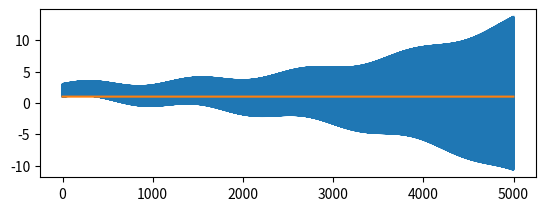

Here is the Python script that generated this plot: (Note: this script raises an exception after producing the figure.)
import math
from matplotlib import pyplot as plot
import numpy as np

# constants
tank_area = 2000  # square meter
# set point
set_point = 1  # meter

# initial conditions
initial_level = 1  # meter
flow_in = 3.0  # cubic meter / second
flow_out = 3.0  # cubic meter / second

# assumptions
delta_flow_in_max = 1.0  # cubic meter / second
delta_h_max = 0.5  # meter

T_c = (tank_area*delta_h_max)/delta_flow_in_max
T_i = 2*T_c
K_i = -1/tank_area
K_c = -tank_area/T_c
print(f'{T_c = }, {T_i = }, {K_i = }, {K_c = }')

def pi_control(prev_u_i, level, set_point, time_step):
    error = set_point-level
    u_p = K_c*error
    u_i = prev_u_i + (K_c*time_step/T_i)*error
    return u_p, u_i


def flow_in_function(time, amplitude=1, period=1200):
    return 2+(amplitude*math.sin(time*((2*math.pi)/period)))


def average_level_control(time_step: float = 1, start_time: float = 0, stop_time: float = 5000, time_delay: float = 0):
    # Initializing the simulator
    amount_of_steps = int(math.floor((stop_time-start_time)/time_step))
    amount_of_steps_of_delay = int(
        math.floor((time_delay-start_time)/time_step))

    # initializing arrays for efficiency, using np.zeros() is a little slower but a bit safer than np.empty()
    time_array = np.zeros(amount_of_steps)
    time_array[0] = 0
    level_set_point_array = np.full(amount_of_steps,set_point)
    level_array = np.zeros(amount_of_steps)
    level_array[0] = initial_level
    flow_in_array = np.zeros(amount_of_steps)
    flow_in_array[0] = flow_in_function(0)
    flow_out_array = np.zeros(amount_of_steps)
    flow_out_array[0] = 3
    diff_level_array = np.zeros(amount_of_steps)

    # initializing the pid integrator
    u_i = 0

    for i in range(1, amount_of_steps):
        time_array[i] = i*time_step
        u_p, u_i = pi_control(u_i, level_array[i-1], set_point, time_step)
        u = u_p + u_i
        if(i >= amount_of_steps_of_delay):
            flow_in_array[i] = flow_in_function(time_array[i])
            flow_out_array[i] = u
            diff_level_array[i] = flow_in_array[i]-flow_out_array[i]
            level_array[i] = level_array[i-1]+diff_level_array[i]*time_step

    fig = plot.figure()
    plot.figure(num=1, figsize=(12, 9))
    
    plot.subplot(2, 1, 1)
    l1, l2 = plot.plot(time_array, level_array, time_array, level_set_point_array)
    fig.legend((l1, l2), ('Level', 'Level_set_point'), "upper left")
    plot.xlabel('time')

    plot.subplot(2, 1, 2)
    l3, l4 = plot.plot(time_array,flow_in_array, time_array,flow_out_array)
    fig.legend((l3,l4), ('In flow','Out flow'))
    plot.xlabel('time')

    plot.show()



if __name__ == "__main__":
    average_level_control()